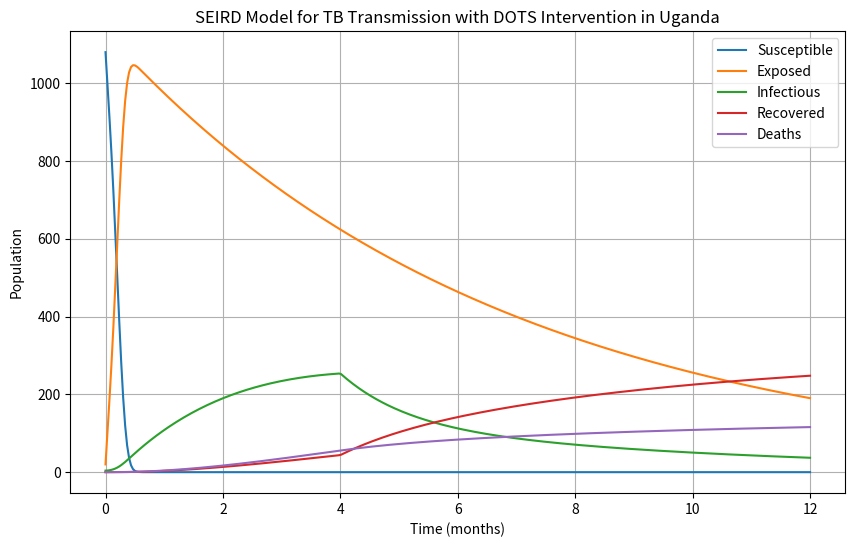

Source code (Python):

import numpy as np
from scipy.integrate import odeint
import matplotlib.pyplot as plt

def seird_model(y, t, beta, sigma, gamma_no_dots, gamma_dots, mu, mu_tb, mu_birth, dots_coverage, treatment_start_time):
    S, E, I, R, D = y

    dSdt = mu_birth - mu * S - beta * S * I
    dEdt = beta * S * I - (sigma + mu) * E
    dIdt = sigma * E - (get_gamma(t, gamma_no_dots, gamma_dots, treatment_start_time) + mu + mu_tb) * I
    dRdt = (1 - dots_coverage) * get_gamma(t, gamma_no_dots, gamma_dots, treatment_start_time) * I - mu * R
    dDdt = dots_coverage * mu_tb * I

    return [dSdt, dEdt, dIdt, dRdt, dDdt]

def get_gamma(t, gamma_no_dots, gamma_dots, treatment_start_time):
    # Time-dependent recovery rate function
    return gamma_no_dots if t < treatment_start_time else gamma_dots

#Initial conditions
S0 = 1080 # Initial number of susceptible individuals
E0 = 20   # Initial number of exposed individuals
I0 = 4   # Initial number of infectious individuals
R0 = 0        # Initial number of recovered individuals
D0 = 0         # Initial number of deaths

# Parameters
beta = 0.58   # Contact rate (rate of transmission)
sigma = 0.143   # Rate of progression from exposed to infectious
gamma_no_dots = 0.167  # Recovery rate without DOTS
gamma_dots = 0.74       # Recovery rate with DOTS
mu = 0.0056    # Natural death rate
mu_tb = 0.14 # Death rate due to TB
mu_birth = 0.035  # Birth rate

# Time vector
months =12
t = np.linspace(0, months, num=30*months)  # Time span of 1 year with monthly time steps

#dots coverage
dots_coverage = 0.6  # DOTS coverage (percentage of infectious individuals receiving DOTS treatment)
treatment_start_time = 4  # Time in months when DOTS treatment starts

# Initial conditions vector
y0 = [S0, E0, I0, R0, D0]

#Integrate the SEIRD equations over the time grid using  odeint
result = odeint(seird_model, y0, t, args=(beta, sigma, gamma_no_dots, gamma_dots, mu, mu_tb, mu_birth, dots_coverage, treatment_start_time))
S, E, I, R, D = result.T

# Plot the results
plt.figure(figsize=(10, 6))
plt.plot(t, S, label='Susceptible')
plt.plot(t, E, label='Exposed')
plt.plot(t, I, label='Infectious')
plt.plot(t, R, label='Recovered')
plt.plot(t, D, label='Deaths')
plt.xlabel('Time (months)')
plt.ylabel('Population')
plt.title('SEIRD Model for TB Transmission with DOTS Intervention in Uganda')
plt.legend()
plt.grid(True)
plt.show()

